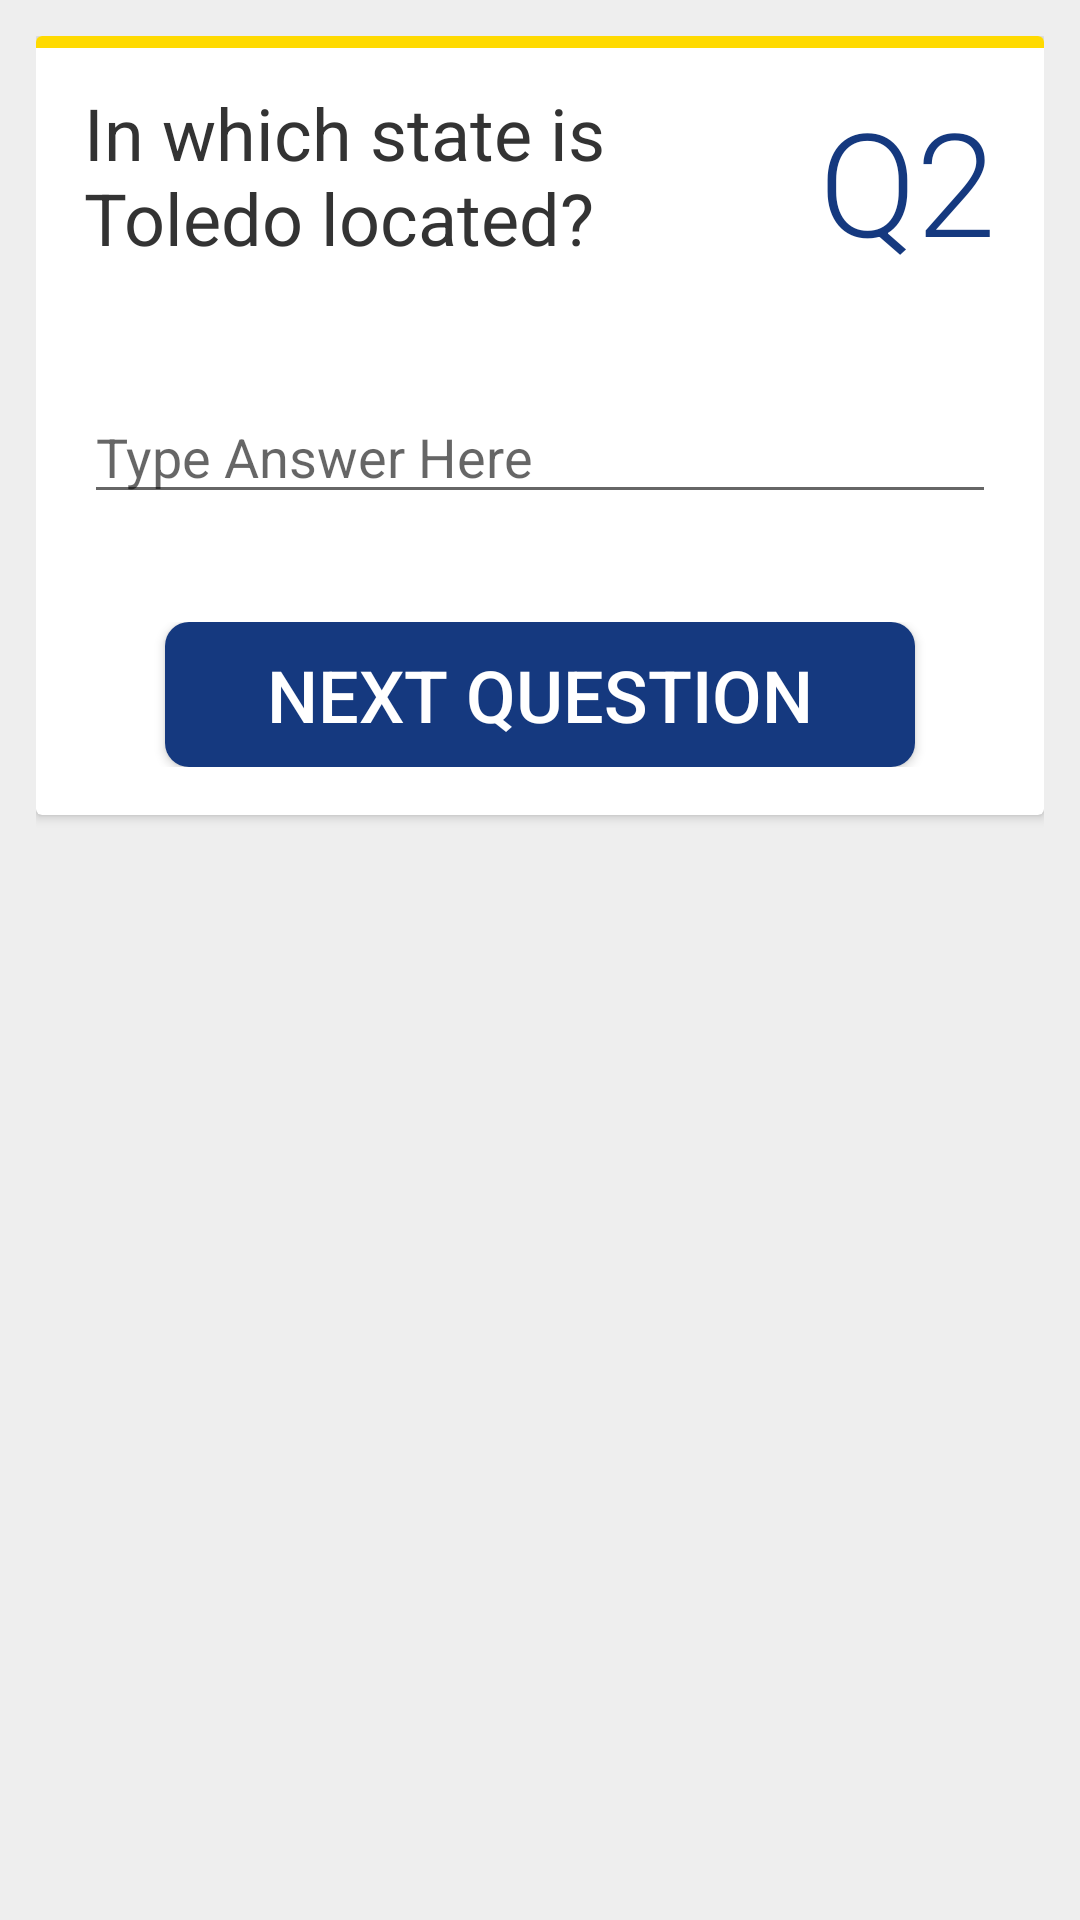

Here is an Android app screen rendered from its layout file. Give the layout XML and the strings, colors and styles it references.
<!-- AndroidManifest.xml: application theme AppTheme -->
<!-- res/layout/activity_q2.xml -->
<?xml version="1.0" encoding="utf-8"?>
<ScrollView xmlns:android="http://schemas.android.com/apk/res/android"
    xmlns:tools="http://schemas.android.com/tools"
    android:layout_width="match_parent"
    android:layout_height="match_parent"
    android:background="@color/almost_white"
    android:padding="@dimen/view_padding"
    tools:context="com.example.android.toledoquiz.Q2Activity">

    
    <android.support.v7.widget.CardView xmlns:card_view="http://schemas.android.com/apk/res-auto"
        android:id="@+id/question_one"
        android:layout_width="match_parent"
        android:layout_height="wrap_content"
        card_view:cardCornerRadius="@dimen/cardview_default_radius"
        card_view:cardElevation="@dimen/cardview_default_elevation">

        
        <View
            android:layout_width="match_parent"
            android:layout_height="@dimen/card_accent_line"
            android:background="@color/card_accent" />

        <LinearLayout
            android:layout_width="match_parent"
            android:layout_height="wrap_content"
            android:orientation="vertical"
            android:padding="@dimen/default_padding">

            <LinearLayout
                android:id="@+id/q1_header"
                android:layout_width="match_parent"
                android:layout_height="wrap_content"
                android:layout_marginBottom="@dimen/default_padding"
                android:orientation="horizontal">

                <TextView
                    android:id="@+id/q1_text"
                    android:layout_width="0dp"
                    android:layout_height="match_parent"
                    android:layout_weight="1"
                    android:paddingEnd="@dimen/default_padding"
                    android:paddingRight="@dimen/default_padding"
                    android:text="@string/q2_text"
                    android:textColor="@color/darkergray"
                    android:textSize="@dimen/question_text" />

                <TextView
                    android:id="@+id/q1_label"
                    android:layout_width="wrap_content"
                    android:layout_height="match_parent"
                    android:fontFamily="sans-serif-light"
                    android:text="@string/q2_label"
                    android:textColor="@color/colorPrimary"
                    android:textSize="@dimen/q_label" />

            </LinearLayout>

            <EditText
                android:id="@+id/q2_answer"
                android:layout_width="match_parent"
                android:layout_height="wrap_content"
                android:hint="@string/type_answer"
                android:inputType="text" />
            

            <RelativeLayout
                android:layout_width="match_parent"
                android:layout_height="wrap_content"
                android:layout_marginTop="@dimen/action_button_top_margin"
                android:orientation="horizontal">

                <Button
                    android:id="@+id/q2_answer_button"
                    android:layout_width="@dimen/button_width"
                    android:layout_height="wrap_content"
                    android:layout_centerHorizontal="true"
                    android:background="@drawable/secondary_button_selector"
                    android:drawableEnd="@drawable/ic_navigate_next_white_18dp"
                    android:drawableRight="@drawable/ic_navigate_next_white_18dp"
                    android:padding="@dimen/button_padding"
                    android:text="@string/next_question"
                    android:textColor="@color/white"
                    android:textSize="@dimen/button_text_size" />

            </RelativeLayout>

        </LinearLayout>

    </android.support.v7.widget.CardView>

</ScrollView>
<!-- resources referenced by this layout -->
<resources>
  <color name="almost_white">#eeeeee</color>
  <color name="card_accent">#ffda00</color>
  <color name="colorPrimary">#15397F</color>
  <color name="darkergray">#333333</color>
  <color name="white">#ffffff</color>
  <dimen name="action_button_top_margin">36dp</dimen>
  <dimen name="button_padding">8dp</dimen>
  <dimen name="button_text_size">24sp</dimen>
  <dimen name="button_width">250dp</dimen>
  <dimen name="card_accent_line">4dp</dimen>
  <dimen name="default_padding">16dp</dimen>
  <dimen name="q_label">48sp</dimen>
  <dimen name="question_text">24sp</dimen>
  <dimen name="view_padding">12dp</dimen>
  <!-- drawable secondary_button_selector (drawable) -->
  <?xml version="1.0" encoding="utf-8"?>
  <selector xmlns:android="http://schemas.android.com/apk/res/android">
      <item android:state_focused="true" android:state_pressed="false" android:drawable="@drawable/button_blue_bg" />
      <item android:state_focused="true" android:state_pressed="true" android:drawable="@drawable/button_yellow_bg" />
      <item android:state_focused="false" android:state_pressed="true" android:drawable="@drawable/button_yellow_bg" />
      <item android:drawable="@drawable/button_blue_bg" />
  </selector>
  <string name="next_question">Next Question</string>
  <string name="q2_label">Q2</string>
  <string name="q2_text">In which state is Toledo located?</string>
  <string name="type_answer">Type Answer Here</string>
  <style name="AppTheme" parent="Theme.AppCompat.Light.DarkActionBar">
          
          <item name="android:colorBackground">@color/almost_white</item>
          <item name="colorPrimary">@color/colorPrimary</item>
          <item name="colorPrimaryDark">@color/colorPrimaryDark</item>
          <item name="colorAccent">@color/colorAccent</item>
      </style>
  <!-- drawable button_blue_bg (drawable) -->
  <?xml version="1.0" encoding="utf-8"?>
  <shape
      xmlns:android="http://schemas.android.com/apk/res/android"
      android:shape="rectangle">
  
      <solid
          android:color="#15397f"/>
      <corners android:radius="8dp"/>
  </shape>
  <!-- drawable button_yellow_bg (drawable) -->
  <?xml version="1.0" encoding="utf-8"?>
  <shape
      xmlns:android="http://schemas.android.com/apk/res/android"
      android:shape="rectangle">
  
      <solid
          android:color="#ffda00"/>
      <corners android:radius="8dp"/>
  </shape>
  <color name="colorPrimaryDark">#15397F</color>
  <color name="colorAccent">#15397f</color>
</resources>
